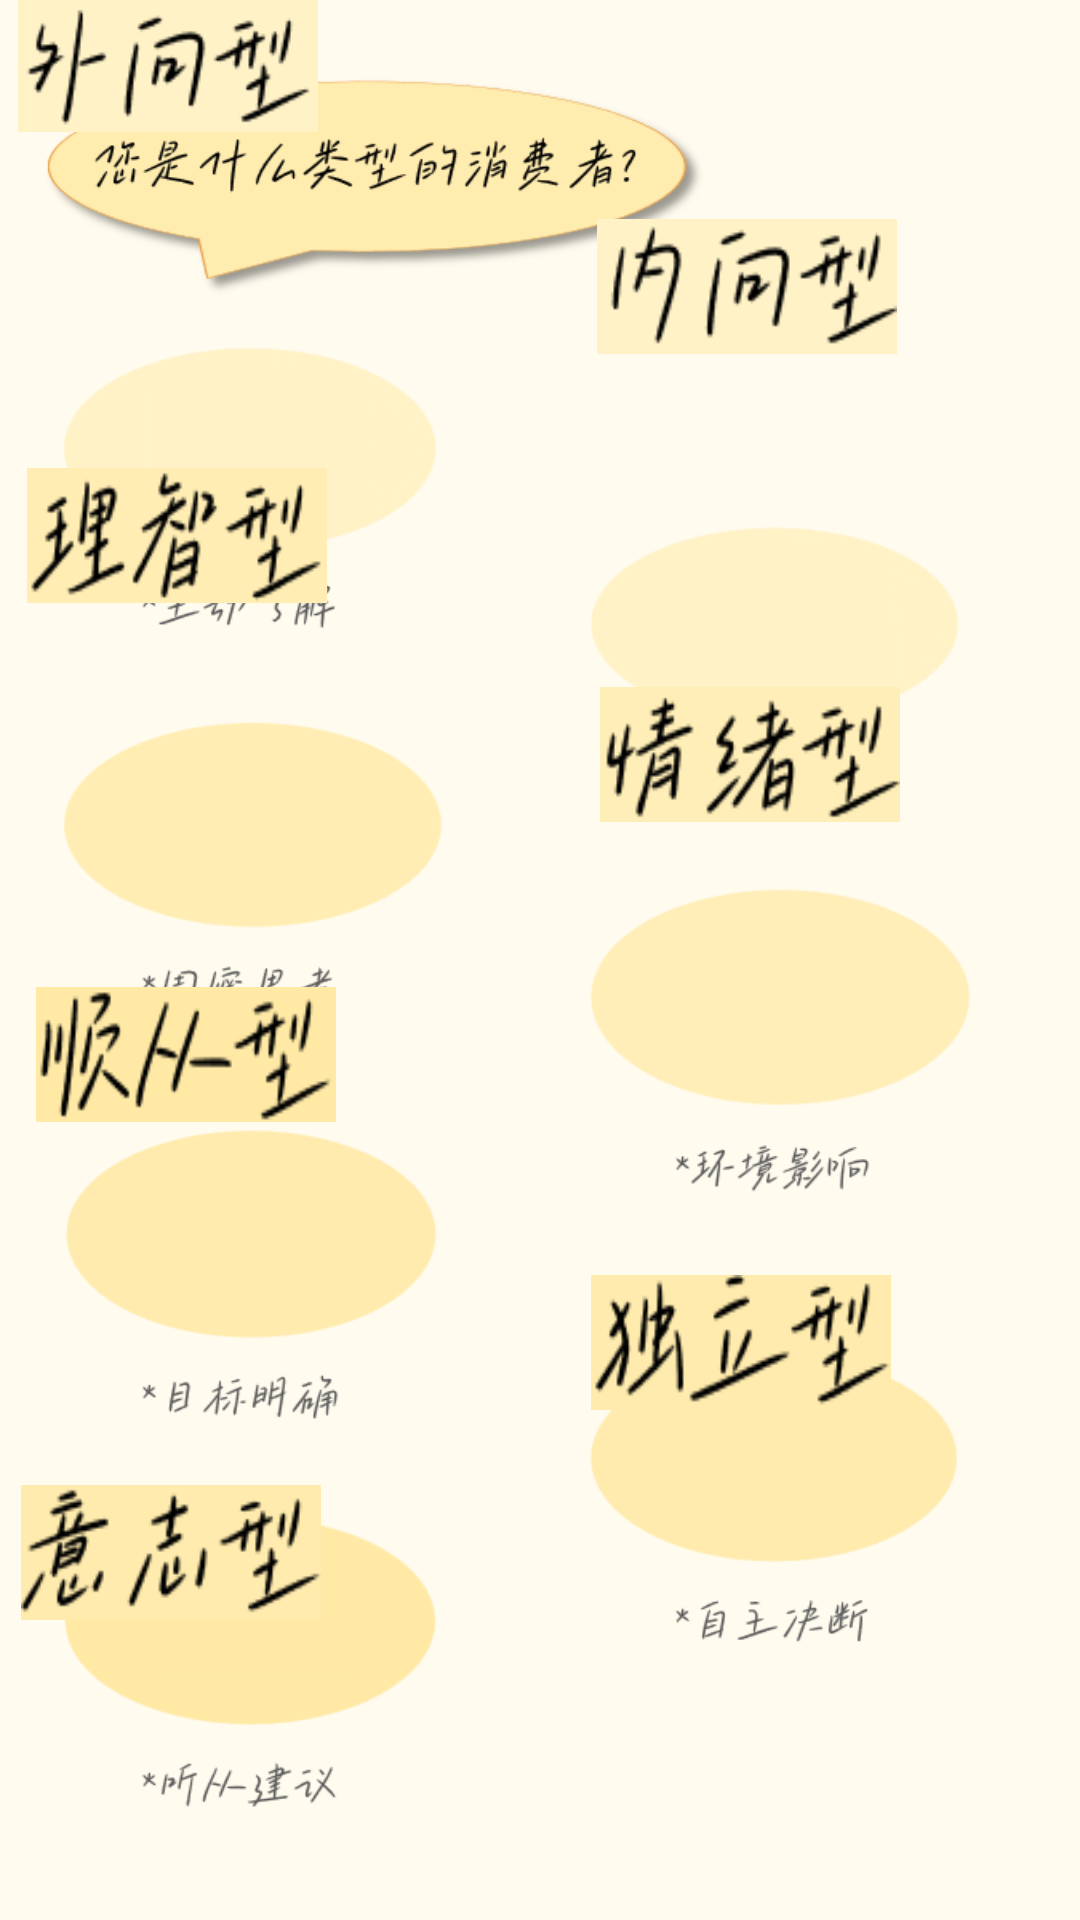

Layout XML and referenced resources for this Android screen:
<!-- AndroidManifest.xml: application theme Theme.FinancialMaster -->
<!-- res/layout/activity_select_current_type.xml -->
<?xml version="1.0" encoding="utf-8"?>
<RelativeLayout
    xmlns:android="http://schemas.android.com/apk/res/android"
    xmlns:app="http://schemas.android.com/apk/res-auto"
    xmlns:tools="http://schemas.android.com/tools"
    android:id="@+id/main"
    android:background="@drawable/current_type"
    android:layout_width="match_parent"
    android:layout_height="match_parent"
    tools:context=".SelectCurrentTypeActivity">


    <ImageView
        android:id="@+id/type_extroverted"
        android:layout_width="100dp"
        android:layout_height="45dp"
        android:layout_alignParentEnd="true"
        android:layout_alignParentBottom="true"
        android:layout_marginEnd="254dp"
        android:layout_marginBottom="596dp"
        android:background="@drawable/type_extroverted"
        android:text="外向型" />

    <ImageView
        android:id="@+id/type_introverted"
        android:layout_width="100dp"
        android:layout_height="45dp"
        android:layout_alignParentEnd="true"
        android:layout_alignParentBottom="true"
        android:layout_marginEnd="61dp"
        android:layout_marginBottom="522dp"
        android:background="@drawable/type_introverted"
        android:text="内向型" />

    <ImageView
        android:id="@+id/type_intelligent"
        android:layout_width="100dp"
        android:layout_height="45dp"
        android:layout_alignParentEnd="true"
        android:layout_alignParentBottom="true"
        android:layout_marginEnd="251dp"
        android:layout_marginBottom="439dp"
        android:background="@drawable/type_intelligent"
        android:text="理智型" />

    <ImageView
        android:id="@+id/type_emotional"
        android:layout_width="100dp"
        android:layout_height="45dp"
        android:layout_alignParentEnd="true"
        android:layout_alignParentBottom="true"
        android:layout_marginEnd="60dp"
        android:layout_marginBottom="366dp"
        android:background="@drawable/type_emotional"
        android:text="情绪型" />

    <ImageView
        android:id="@+id/type_determined"
        android:layout_width="100dp"
        android:layout_height="45dp"
        android:layout_alignParentEnd="true"
        android:layout_alignParentBottom="true"
        android:layout_marginEnd="253dp"
        android:layout_marginBottom="100dp"
        android:background="@drawable/type_determined"
        android:text="意志型" />

    <ImageView
        android:id="@+id/type_independent"
        android:layout_width="100dp"
        android:layout_height="45dp"
        android:layout_alignParentEnd="true"
        android:layout_alignParentBottom="true"
        android:layout_marginEnd="63dp"
        android:layout_marginBottom="170dp"
        android:background="@drawable/type_independent"
        android:text="独立型" />

    <ImageView
        android:id="@+id/type_obedient"
        android:layout_width="100dp"
        android:layout_height="45dp"
        android:layout_alignParentEnd="true"
        android:layout_alignParentBottom="true"
        android:layout_marginEnd="248dp"
        android:layout_marginBottom="266dp"
        android:background="@drawable/type_obedient"
        android:text="顺从型" />


</RelativeLayout>
<!-- resources referenced by this layout -->
<resources>
  <!-- drawable current_type: png bitmap (drawable, 57444 bytes) -->
  <!-- drawable type_determined: png bitmap (drawable, 2010 bytes) -->
  <!-- drawable type_emotional: png bitmap (drawable, 2275 bytes) -->
  <!-- drawable type_extroverted: png bitmap (drawable, 1923 bytes) -->
  <!-- drawable type_independent: png bitmap (drawable, 1973 bytes) -->
  <!-- drawable type_intelligent: png bitmap (drawable, 2241 bytes) -->
  <!-- drawable type_introverted: png bitmap (drawable, 1897 bytes) -->
  <!-- drawable type_obedient: png bitmap (drawable, 2023 bytes) -->
  <style name="Theme.FinancialMaster" parent="Base.Theme.FinancialMaster" />
  <style name="Base.Theme.FinancialMaster" parent="Theme.Material3.DayNight.NoActionBar">
          
          
      </style>
</resources>
